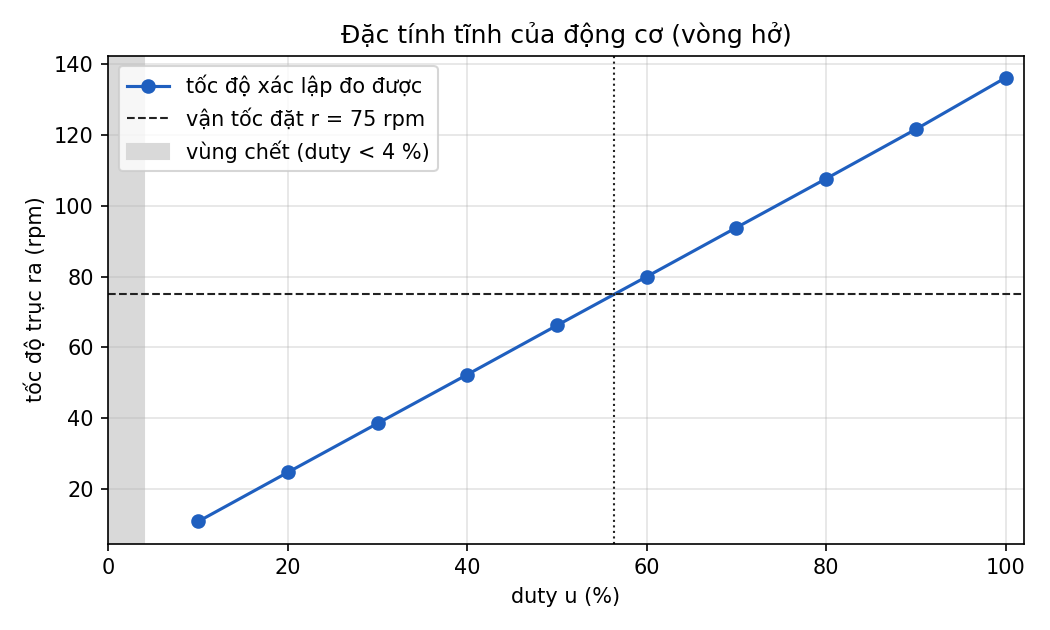

The table this chart was drawn from, first rows:
# meta {"kind": "static"}
t_ms, mode, sp, rpm, u, d
2689, 0, 0.00, 0.00, 0.00, 0.0
2700, 1, 0.00, 0.00, 10.00, 0.0
2709, 1, 0.00, 0.00, 10.00, 0.0
2719, 1, 0.00, 1.52, 10.00, 0.0
2729, 1, 0.00, 3.03, 10.00, 0.0
2739, 1, 0.00, 5.31, 10.00, 0.0
2749, 1, 0.00, 7.58, 10.00, 0.0
2759, 1, 0.00, 8.34, 10.00, 0.0
2769, 1, 0.00, 9.10, 10.00, 0.0
2779, 1, 0.00, 9.85, 10.00, 0.0
2789, 1, 0.00, 9.85, 10.00, 0.0
2799, 1, 0.00, 10.61, 10.00, 0.0
2809, 1, 0.00, 10.61, 10.00, 0.0
2819, 1, 0.00, 10.61, 10.00, 0.0
2829, 1, 0.00, 10.61, 10.00, 0.0
2839, 1, 0.00, 10.61, 10.00, 0.0
2849, 1, 0.00, 10.61, 10.00, 0.0
2859, 1, 0.00, 10.61, 10.00, 0.0
2869, 1, 0.00, 10.61, 10.00, 0.0
2879, 1, 0.00, 10.61, 10.00, 0.0
2889, 1, 0.00, 10.61, 10.00, 0.0
2899, 1, 0.00, 10.61, 10.00, 0.0
2909, 1, 0.00, 11.37, 10.00, 0.0
2919, 1, 0.00, 10.61, 10.00, 0.0
2929, 1, 0.00, 11.37, 10.00, 0.0
2939, 1, 0.00, 10.61, 10.00, 0.0
2949, 1, 0.00, 9.85, 10.00, 0.0
2959, 1, 0.00, 10.61, 10.00, 0.0
2969, 1, 0.00, 10.61, 10.00, 0.0
2979, 1, 0.00, 10.61, 10.00, 0.0
2989, 1, 0.00, 11.37, 10.00, 0.0
2999, 1, 0.00, 10.61, 10.00, 0.0
3009, 1, 0.00, 10.61, 10.00, 0.0
3019, 1, 0.00, 10.61, 10.00, 0.0
3029, 1, 0.00, 10.61, 10.00, 0.0
3039, 1, 0.00, 11.37, 10.00, 0.0
3049, 1, 0.00, 10.61, 10.00, 0.0
3059, 1, 0.00, 11.37, 10.00, 0.0
3069, 1, 0.00, 10.61, 10.00, 0.0
3079, 1, 0.00, 10.61, 10.00, 0.0
3089, 1, 0.00, 10.61, 10.00, 0.0
3099, 1, 0.00, 10.61, 10.00, 0.0
3109, 1, 0.00, 11.37, 10.00, 0.0
3119, 1, 0.00, 10.61, 10.00, 0.0
3129, 1, 0.00, 10.61, 10.00, 0.0
3139, 1, 0.00, 10.61, 10.00, 0.0
3149, 1, 0.00, 10.61, 10.00, 0.0
3159, 1, 0.00, 10.61, 10.00, 0.0
3169, 1, 0.00, 11.37, 10.00, 0.0
3179, 1, 0.00, 10.61, 10.00, 0.0
3189, 1, 0.00, 10.61, 10.00, 0.0
3199, 1, 0.00, 10.61, 10.00, 0.0
3209, 1, 0.00, 10.61, 10.00, 0.0
3219, 1, 0.00, 11.37, 10.00, 0.0
3229, 1, 0.00, 10.61, 10.00, 0.0
3239, 1, 0.00, 11.37, 10.00, 0.0
3249, 1, 0.00, 10.61, 10.00, 0.0
3259, 1, 0.00, 10.61, 10.00, 0.0
3269, 1, 0.00, 10.61, 10.00, 0.0
... 1,193 more rows
